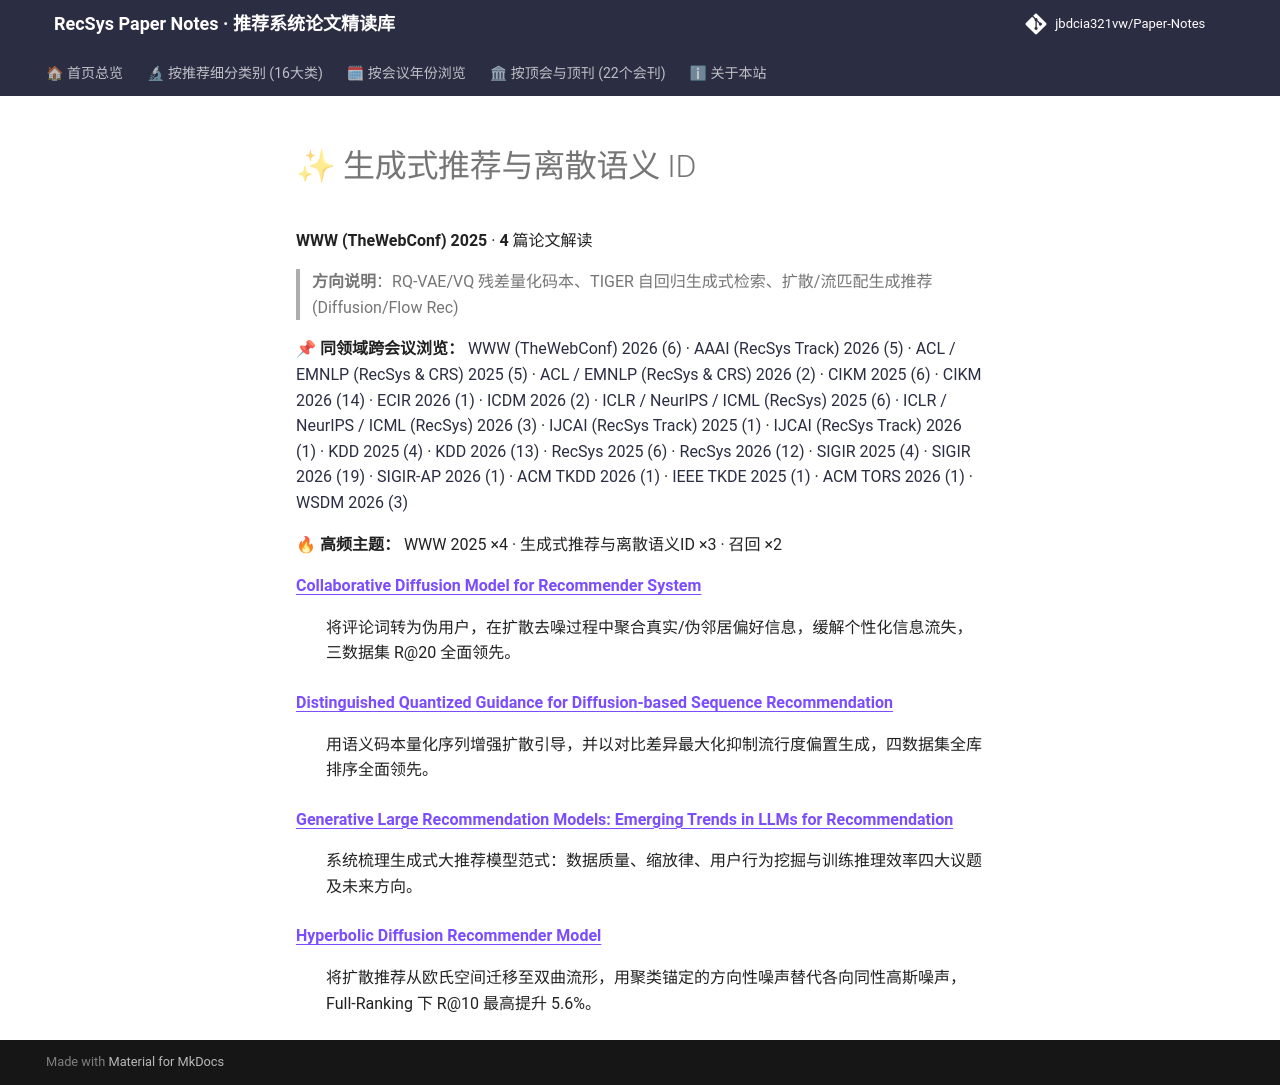

repository: jbdcia321vw/Paper-Notes · page: venues/WWW/2025/generative_rec/index.html · generator: mkdocs

# ✨ 生成式推荐与离散语义 ID

**WWW (TheWebConf) 2025** · **4** 篇论文解读

> **方向说明**：RQ-VAE/VQ 残差量化码本、TIGER 自回归生成式检索、扩散/流匹配生成推荐 (Diffusion/Flow Rec)

📌 **同领域跨会议浏览：** [WWW (TheWebConf) 2026 (6)](../../2026/generative_rec/) · [AAAI (RecSys Track) 2026 (5)](../../../AAAI/2026/generative_rec/) · [ACL / EMNLP (RecSys & CRS) 2025 (5)](../../../ACL_EMNLP/2025/generative_rec/) · [ACL / EMNLP (RecSys & CRS) 2026 (2)](../../../ACL_EMNLP/2026/generative_rec/) · [CIKM 2025 (6)](../../../CIKM/2025/generative_rec/) · [CIKM 2026 (14)](../../../CIKM/2026/generative_rec/) · [ECIR 2026 (1)](../../../ECIR/2026/generative_rec/) · [ICDM 2026 (2)](../../../ICDM/2026/generative_rec/) · [ICLR / NeurIPS / ICML (RecSys) 2025 (6)](../../../ICLR_NeurIPS_ICML/2025/generative_rec/) · [ICLR / NeurIPS / ICML (RecSys) 2026 (3)](../../../ICLR_NeurIPS_ICML/2026/generative_rec/) · [IJCAI (RecSys Track) 2025 (1)](../../../IJCAI/2025/generative_rec/) · [IJCAI (RecSys Track) 2026 (1)](../../../IJCAI/2026/generative_rec/) · [KDD 2025 (4)](../../../KDD/2025/generative_rec/) · [KDD 2026 (13)](../../../KDD/2026/generative_rec/) · [RecSys 2025 (6)](../../../RecSys/2025/generative_rec/) · [RecSys 2026 (12)](../../../RecSys/2026/generative_rec/) · [SIGIR 2025 (4)](../../../SIGIR/2025/generative_rec/) · [SIGIR 2026 (19)](../../../SIGIR/2026/generative_rec/) · [SIGIR-AP 2026 (1)](../../../SIGIR-AP/2026/generative_rec/) · [ACM TKDD 2026 (1)](../../../TKDD/2026/generative_rec/) · [IEEE TKDE 2025 (1)](../../../TKDE/2025/generative_rec/) · [ACM TORS 2026 (1)](../../../TORS/2026/generative_rec/) · [WSDM 2026 (3)](../../../WSDM/2026/generative_rec/)

🔥 **高频主题：** WWW 2025 ×4 · 生成式推荐与离散语义ID ×3 · 召回 ×2

<dl>
<dt><strong><a href="collaborative_diffusion_model_for_recommender_system/">Collaborative Diffusion Model for Recommender System</a></strong></dt>
<dd>
<p>将评论词转为伪用户，在扩散去噪过程中聚合真实/伪邻居偏好信息，缓解个性化信息流失，三数据集 R@20 全面领先。</p>
</dd>
<dt><strong><a href="distinguished_quantized_guidance_for_diffusion_based_sequence_recommendatio/">Distinguished Quantized Guidance for Diffusion-based Sequence Recommendation</a></strong></dt>
<dd>
<p>用语义码本量化序列增强扩散引导，并以对比差异最大化抑制流行度偏置生成，四数据集全库排序全面领先。</p>
</dd>
<dt><strong><a href="generative_large_recommendation_models_emerging_trends_in_llms_for_recommen/">Generative Large Recommendation Models: Emerging Trends in LLMs for Recommendation</a></strong></dt>
<dd>
<p>系统梳理生成式大推荐模型范式：数据质量、缩放律、用户行为挖掘与训练推理效率四大议题及未来方向。</p>
</dd>
<dt><strong><a href="hyperbolic_diffusion_recommender_model/">Hyperbolic Diffusion Recommender Model</a></strong></dt>
<dd>
<p>将扩散推荐从欧氏空间迁移至双曲流形，用聚类锚定的方向性噪声替代各向同性高斯噪声，Full-Ranking 下 R@10 最高提升 5.6%。</p>
</dd>
</dl>
